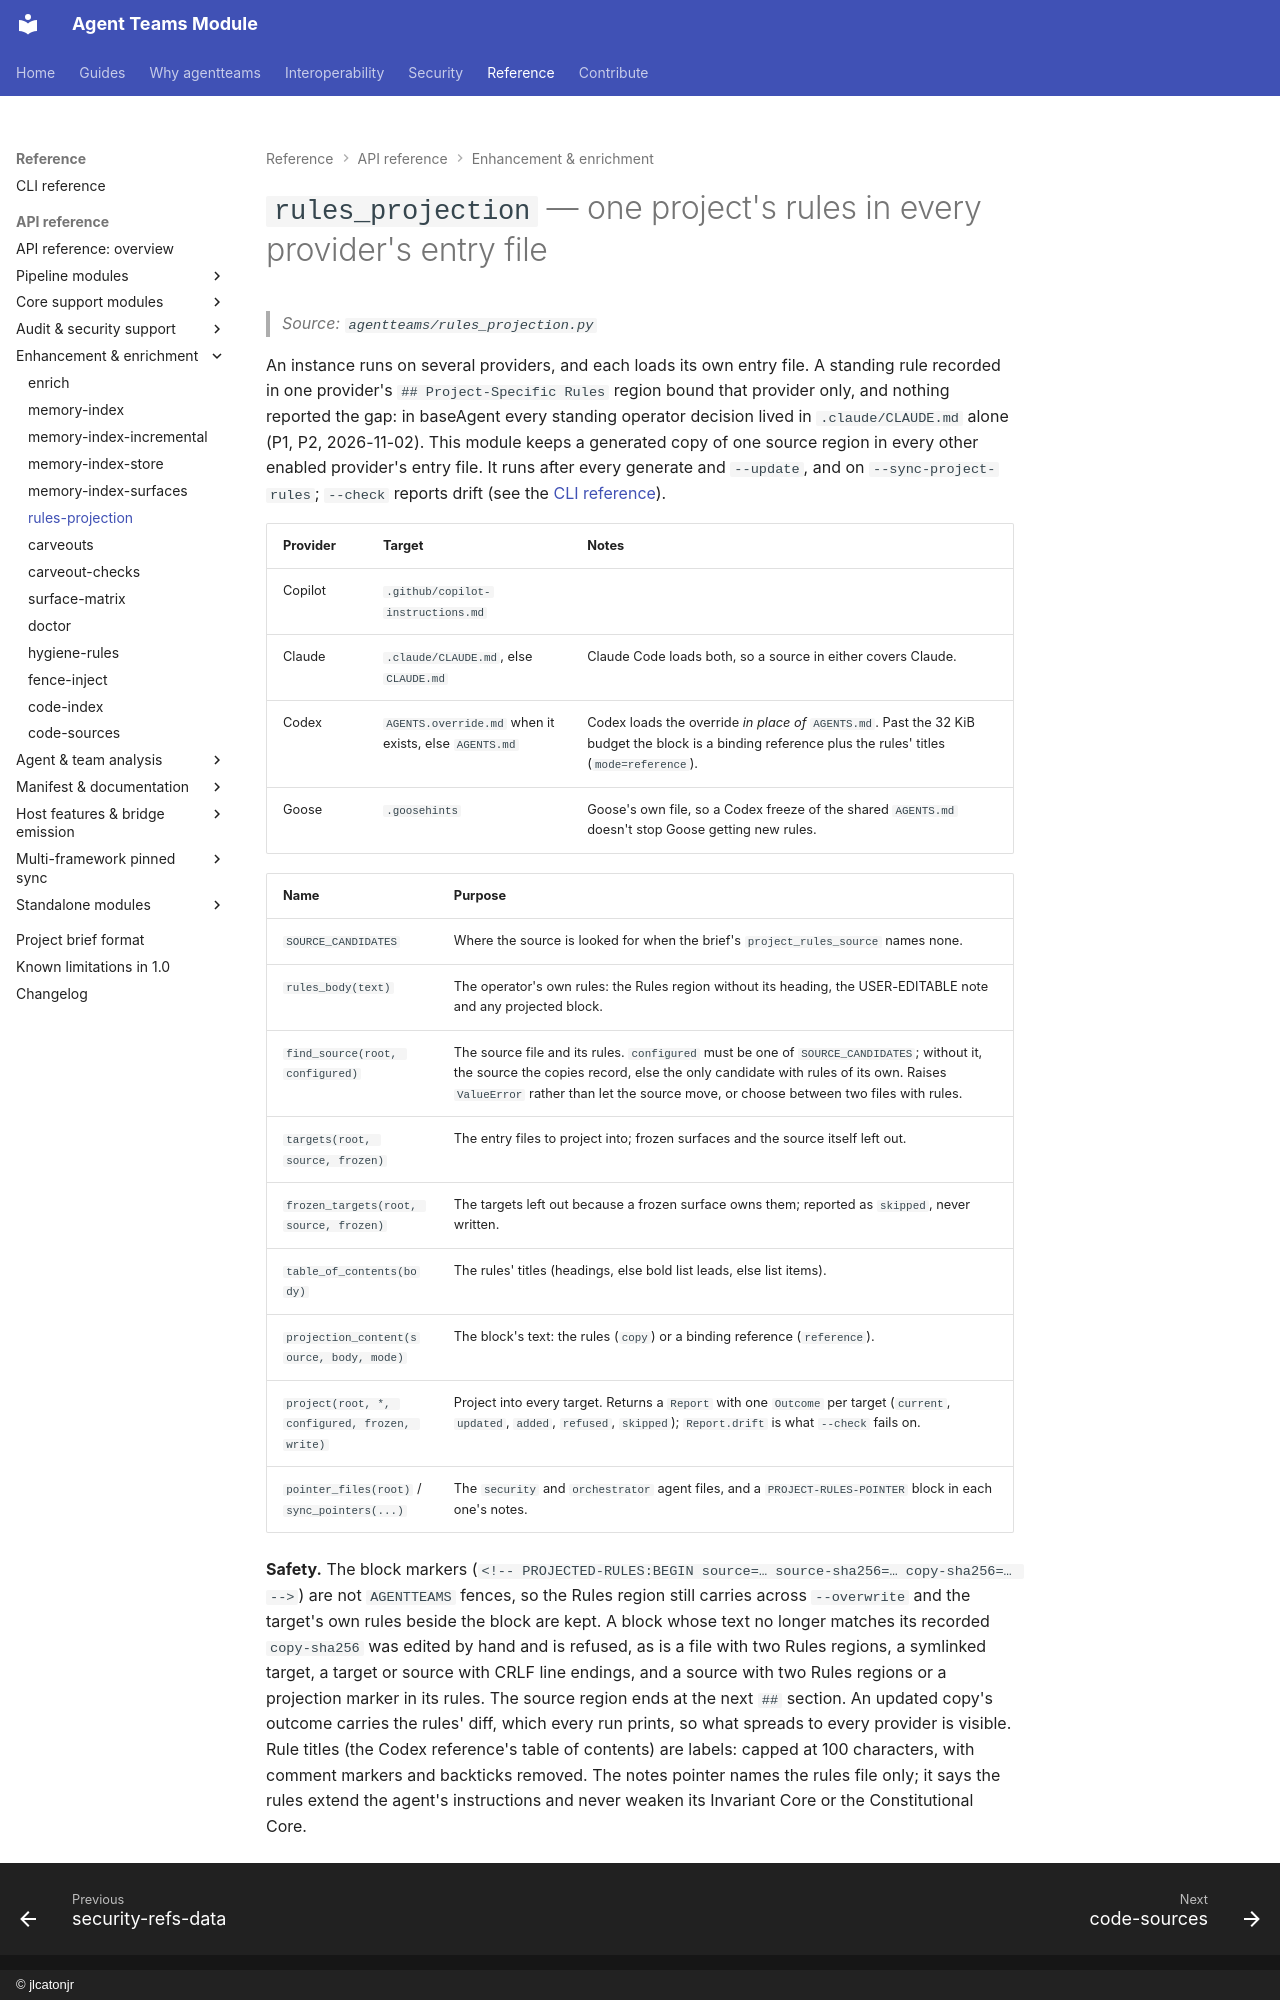

repository: jlcatonjr/agentteams · page: api-reference/rules-projection/index.html · generator: mkdocs · copyright: © jlcatonjr

# `rules_projection` — one project's rules in every provider's entry file

> *Source: `agentteams/rules_projection.py`*

An instance runs on several providers, and each loads its own entry file. A standing rule recorded in one provider's
`## Project-Specific Rules` region bound that provider only, and nothing reported the gap: in baseAgent every standing
operator decision lived in `.claude/CLAUDE.md` alone (P1, P2, 2026-11-02). This module keeps a generated copy of one
source region in every other enabled provider's entry file. It runs after every generate and `--update`, and on
`--sync-project-rules`; `--check` reports drift (see the [CLI reference](../cli-reference.md#-sync-project-rules)).

| Provider | Target | Notes |
|---|---|---|
| Copilot | `.github/copilot-instructions.md` | |
| Claude | `.claude/CLAUDE.md`, else `CLAUDE.md` | Claude Code loads both, so a source in either covers Claude. |
| Codex | `AGENTS.override.md` when it exists, else `AGENTS.md` | Codex loads the override *in place of* `AGENTS.md`. Past the 32 KiB budget the block is a binding reference plus the rules' titles (`mode=reference`). |
| Goose | `.goosehints` | Goose's own file, so a Codex freeze of the shared `AGENTS.md` doesn't stop Goose getting new rules. |

| Name | Purpose |
|---|---|
| `SOURCE_CANDIDATES` | Where the source is looked for when the brief's `project_rules_source` names none. |
| `rules_body(text)` | The operator's own rules: the Rules region without its heading, the USER-EDITABLE note and any projected block. |
| `find_source(root, configured)` | The source file and its rules. `configured` must be one of `SOURCE_CANDIDATES`; without it, the source the copies record, else the only candidate with rules of its own. Raises `ValueError` rather than let the source move, or choose between two files with rules. |
| `targets(root, source, frozen)` | The entry files to project into; frozen surfaces and the source itself left out. |
| `frozen_targets(root, source, frozen)` | The targets left out because a frozen surface owns them; reported as `skipped`, never written. |
| `table_of_contents(body)` | The rules' titles (headings, else bold list leads, else list items). |
| `projection_content(source, body, mode)` | The block's text: the rules (`copy`) or a binding reference (`reference`). |
| `project(root, *, configured, frozen, write)` | Project into every target. Returns a `Report` with one `Outcome` per target (`current`, `updated`, `added`, `refused`, `skipped`); `Report.drift` is what `--check` fails on. |
| `pointer_files(root)` / `sync_pointers(...)` | The `security` and `orchestrator` agent files, and a `PROJECT-RULES-POINTER` block in each one's notes. |

**Safety.** The block markers (`<!-- PROJECTED-RULES:BEGIN source=… source-sha256=… copy-sha256=… -->`) are not
`AGENTTEAMS` fences, so the Rules region still carries across `--overwrite` and the target's own rules beside the block
are kept. A block whose text no longer matches its recorded `copy-sha256` was edited by hand and is refused, as is a
file with two Rules regions, a symlinked target, a target or source with CRLF line endings, and a source with two Rules
regions or a projection marker in its rules. The source region ends at the next `## ` section. An updated copy's
outcome carries the rules' diff, which every run prints, so what spreads to every provider is visible. Rule titles
(the Codex reference's table of contents) are labels: capped at 100 characters, with comment markers and backticks
removed. The notes pointer names the rules file only; it says the rules extend the agent's instructions and never
weaken its Invariant Core or the Constitutional Core.
